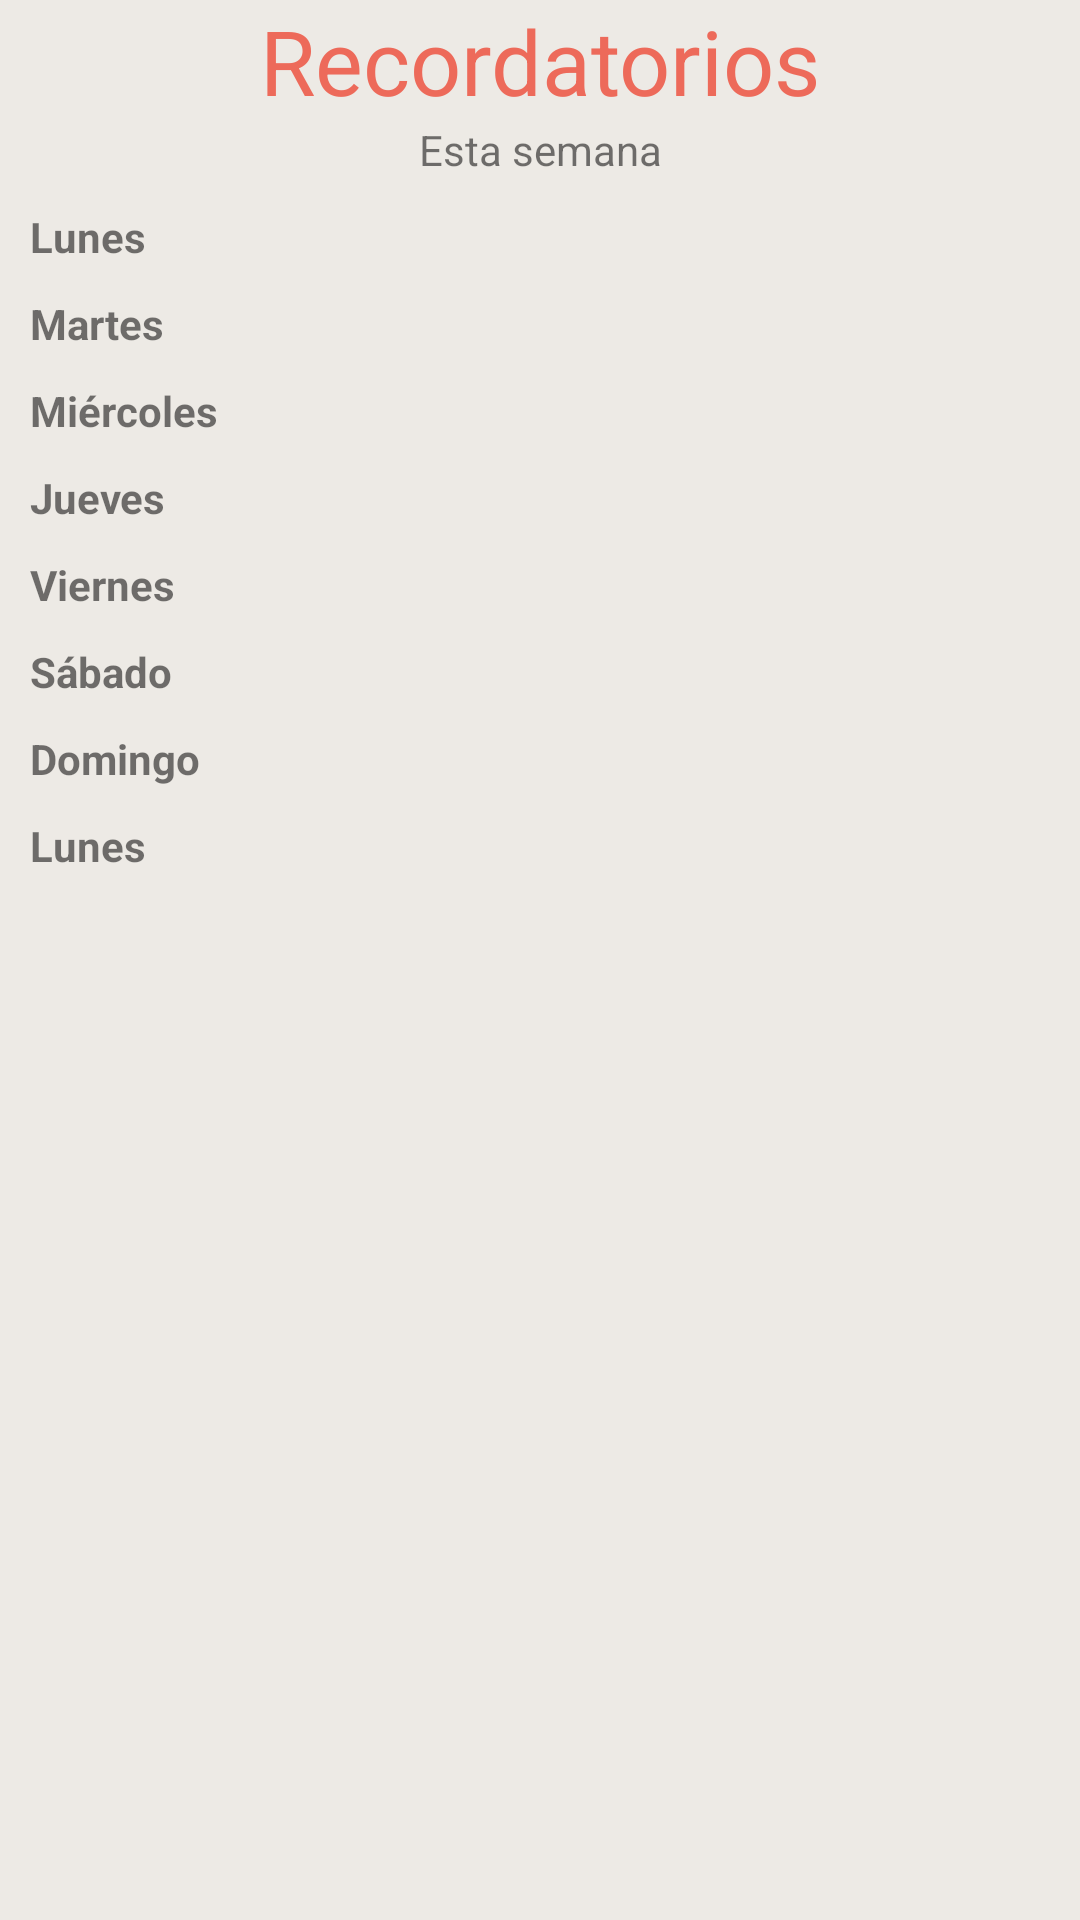

Reconstruct the res/layout file that produces this screen, plus the resources it refers to.
<!-- AndroidManifest.xml: application theme Theme.MediCheck -->
<!-- res/layout/fragment_recordatorios.xml -->
<?xml version="1.0" encoding="utf-8"?>
<FrameLayout xmlns:android="http://schemas.android.com/apk/res/android"
    xmlns:tools="http://schemas.android.com/tools"
    android:layout_width="match_parent"
    android:layout_height="match_parent"
    android:background="?attr/colorOnPrimary"
    tools:context=".RecordatoriosFragment">

        <LinearLayout
            android:layout_width="match_parent"
            android:layout_height="wrap_content"
            android:orientation="vertical">

        <TextView
            android:layout_width="match_parent"
            android:layout_height="match_parent"
            android:text="Recordatorios"
            android:textSize="30sp"
            android:textColor="?attr/colorPrimary"
            android:gravity="center"/>

        <TextView
            android:layout_width="match_parent"
            android:layout_height="wrap_content"
            android:id="@+id/texto_recordatorios"
            android:text="Esta semana"
            android:textAlignment="center"/>


            <ScrollView
                android:layout_width="match_parent"
                android:layout_height="wrap_content">

                <LinearLayout
                    android:layout_width="match_parent"
                    android:layout_height="wrap_content"
                    android:orientation="vertical"
                    android:padding="10dp">

                    <LinearLayout
                        android:layout_width="match_parent"
                        android:layout_height="match_parent"
                        android:layout_weight="1"
                        android:orientation="vertical">

                        <TextView
                            android:layout_width="match_parent"
                            android:layout_height="wrap_content"
                            android:id="@+id/lunes"
                            android:text="Lunes"
                            android:textStyle="bold"/>

                        <ListView
                            android:id="@+id/listview_lunes"
                            android:layout_width="match_parent"
                            android:layout_height="match_parent"
                            android:padding="5dp"/>

                    </LinearLayout>

                <LinearLayout
                    android:layout_width="match_parent"
                    android:layout_height="match_parent"
                    android:layout_weight="1"
                    android:orientation="vertical">

                    <TextView
                        android:layout_width="match_parent"
                        android:layout_height="wrap_content"
                        android:id="@+id/martes"
                        android:text="Martes"
                        android:textStyle="bold"/>

                    <ListView
                        android:id="@+id/listview_martes"
                        android:layout_width="match_parent"
                        android:layout_height="match_parent"
                        android:padding="5dp"/>


                </LinearLayout>
                <LinearLayout
                    android:layout_width="match_parent"
                    android:layout_height="match_parent"
                    android:layout_weight="1"
                    android:orientation="vertical">

                    <TextView
                        android:layout_width="match_parent"
                        android:layout_height="wrap_content"
                        android:id="@+id/miercoles"
                        android:text="Miércoles"
                        android:textStyle="bold"/>

                    <ListView
                        android:id="@+id/listview_miercoles"
                        android:layout_width="match_parent"
                        android:layout_height="match_parent"
                        android:padding="5dp"/>


                </LinearLayout>
                <LinearLayout
                    android:layout_width="match_parent"
                    android:layout_height="match_parent"
                    android:layout_weight="1"
                    android:orientation="vertical">

                    <TextView
                        android:layout_width="match_parent"
                        android:layout_height="wrap_content"
                        android:id="@+id/jueves"
                        android:text="Jueves"
                        android:textStyle="bold"/>

                    <ListView
                        android:id="@+id/listview_jueves"
                        android:layout_width="match_parent"
                        android:layout_height="match_parent"
                        android:padding="5dp"/>


                </LinearLayout>
                <LinearLayout
                    android:layout_width="match_parent"
                    android:layout_height="match_parent"
                    android:layout_weight="1"
                    android:orientation="vertical">

                    <TextView
                        android:layout_width="match_parent"
                        android:layout_height="wrap_content"
                        android:id="@+id/viernes"
                        android:text="Viernes"
                        android:textStyle="bold"/>

                    <ListView
                        android:id="@+id/listview_viernes"
                        android:layout_width="match_parent"
                        android:layout_height="match_parent"
                        android:padding="5dp"/>

                </LinearLayout>
                <LinearLayout
                    android:layout_width="match_parent"
                    android:layout_height="match_parent"
                    android:layout_weight="1"
                    android:orientation="vertical">

                    <TextView
                        android:layout_width="match_parent"
                        android:layout_height="wrap_content"
                        android:id="@+id/sabado"
                        android:text="Sábado"
                        android:textStyle="bold"/>

                    <ListView
                        android:id="@+id/listview_sabado"
                        android:layout_width="match_parent"
                        android:layout_height="match_parent"
                        android:padding="5dp"/>


                </LinearLayout>
                <LinearLayout
                    android:layout_width="match_parent"
                    android:layout_height="match_parent"
                    android:layout_weight="1"
                    android:orientation="vertical">

                    <TextView
                        android:layout_width="match_parent"
                        android:layout_height="wrap_content"
                        android:id="@+id/domingo"
                        android:text="Domingo"
                        android:textStyle="bold"/>

                    <ListView
                        android:id="@+id/listview_domingo"
                        android:layout_width="match_parent"
                        android:layout_height="match_parent"
                        android:padding="5dp"/>

                </LinearLayout>
                <LinearLayout
                    android:layout_width="match_parent"
                    android:layout_height="match_parent"
                    android:layout_weight="1"
                    android:orientation="vertical">

                    <TextView
                        android:layout_width="match_parent"
                        android:layout_height="wrap_content"
                        android:id="@+id/lunes2"
                        android:text="Lunes"
                        android:textStyle="bold"/>

                    <ListView
                        android:id="@+id/listview_lunes2"
                        android:layout_width="match_parent"
                        android:layout_height="match_parent"
                        android:padding="5dp"
                        android:layout_marginBottom="55dp"/>

                </LinearLayout>
                </LinearLayout>

            </ScrollView>
        </LinearLayout>





</FrameLayout>
<!-- resources referenced by this layout -->
<resources>
  <style name="Theme.MediCheck" parent="Theme.MaterialComponents.DayNight.DarkActionBar">
          
          <item name="colorPrimary">@color/terra</item>
          <item name="colorPrimaryVariant">@color/spring</item>
          <item name="colorOnPrimary">@color/snowbound</item>
          
          <item name="colorSecondary">@color/baby_blue</item>
          <item name="colorSecondaryVariant">@color/opal</item>
          <item name="colorOnSecondary">@color/dark_cool_grey</item>
          
          <item name="android:statusBarColor">?attr/colorOnSecondary</item>
          
          <item name="android:windowContentTransitions">true</item>
      </style>
  <color name="terra">#ED6A5A</color>
  <color name="spring">#F4F1BB</color>
  <color name="snowbound">#EDEAE5</color>
  <color name="baby_blue">#89CFF0</color>
  <color name="opal">#9BC1BC</color>
  <color name="dark_cool_grey">#2c3148</color>
</resources>
